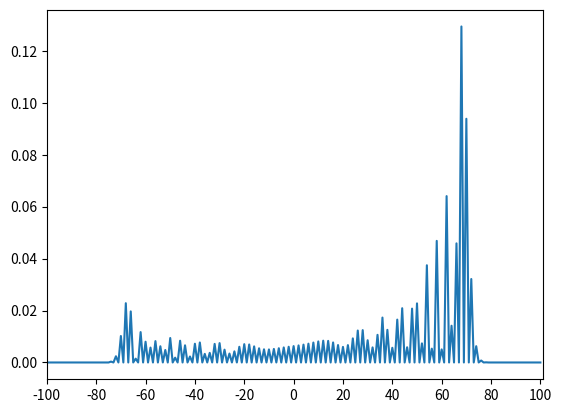

Write Python code to recreate this figure.
import numpy as np
import matplotlib.pyplot as plt

#"coin flips"
N = 100
positions = 2*N + 1

#define spin up and spin down vectors
spin_up = np.array([1,0])
spin_down = np.array([0,1])

#define our Hadamard operator, H, in terms of ith, jth entries, Hij
H00 = np.outer(spin_up, spin_up)
H01 = np.outer(spin_up, spin_down)
H10 = np.outer(spin_down, spin_up)
H11 = np.outer(spin_down, spin_down)
H = (H00 + H01 + H10 - H11)/np.sqrt(2.0) #matrix representation of Hadamard gate in standard basis

#initial conditions
initial_spin = spin_up
initial_position = np.zeros(positions)
initial_position[N] = 1
initial_state = np.kron(np.matmul(H, initial_spin), initial_position) #intial state is Hadamard acting on intial state, tensor product with the initial position

#define operators
shift_plus = np.roll(np.eye(positions), 1, axis = 0)
shift_minus = np.roll(np.eye(positions), -1, axis = 0)
step_operator = np.kron(H00, shift_plus) + np.kron(H11, shift_minus)
walk_operator = step_operator.dot(np.kron(H, np.eye(positions)))

final_state = np.linalg.matrix_power(walk_operator, N).dot(initial_state)

#obtain the probabilities for each positions after N coin flips
prob = np.empty(positions)
for k in range(positions):
    posn = np.zeros(positions)
    posn[k] = 1     
    measurement_k = np.kron(np.eye(2), np.outer(posn,posn)) #our measurement operator that measures at position k
    proj = measurement_k.dot(final_state)
    prob[k] = proj.dot(proj.conjugate()).real

#plot the graph
fig = plt.figure()
ax = fig.add_subplot(111)

plt.plot(np.arange(positions), prob)
loc = range(0, positions, positions // 10)
plt.xticks(loc)
plt.xlim(0, positions)
ax.set_xticklabels(range(-N, N+1, positions // 10))

plt.show()